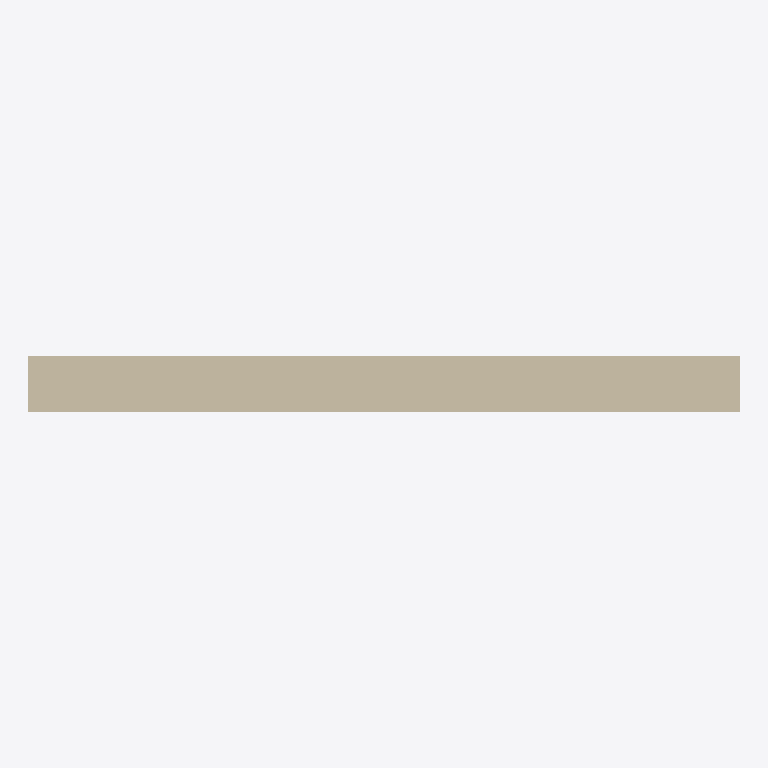
Plan cut of the same IFC building model at storey 'Nivel de referencia' (level 0.00 m, cut at 1.40 m), seen from above with north up, elements coloured by IFC class: 1 wall (beige). Cut surfaces are drawn darker.
Extent 3.0 m × 0.2 m × 2.7 m (x, y, z). Storeys (1): Nivel de referencia at 0.00 m. Elements (1): 1 IfcWall.

HEADER;
FILE_DESCRIPTION(('ViewDefinition [ReferenceView_V1.2]'),'2;1');
FILE_NAME('ENV.FAC.RC-EL.GS001.ifc','2026-10-02T00:00:00',('VIVA'),('VIVA Fase 3'),'VIVA JSON v3 independent IFC generator','VIVA','');
FILE_SCHEMA(('IFC4'));
ENDSEC;
DATA;
#6=IFCPROJECT('0BJauMKKHQBgrcRQMOI$d2',$,'VIVA catalogo v3','Modelo de muestra IFC4 creado a partir de JSON v3',$,$,$,(#5),#2);
#10=IFCSITE('3$DMHly1bT1RTesR2ZVt15',$,'Emplazamiento ficticio',$,$,#9,$,$,.ELEMENT.,$,$,$,$,$);
#14=IFCBUILDING('1AF0fhYkfK1QIsVc5nSPZu',$,'Muestra independiente',$,$,#13,$,$,.ELEMENT.,$,$,$);
#18=IFCBUILDINGSTOREY('2b9IkUoujRNBv2b6dIyXVI',$,'Nivel de referencia',$,$,#17,$,$,.ELEMENT.,0.0);
#25=IFCWALL('1V8Lu5T01OvPr2SfKAWlVS',$,'Fachada ligera Aquapanel Outdoor sobre entramado metálico con lana mineral y PYL','Fachada ligera de entramado metálico con placa exterior de cemento, lana mineral y placas de yeso laminado',$,#24,$,'ENV.FAC.RC-EL.GS001',.NOTDEFINED.);
ENDSEC;
